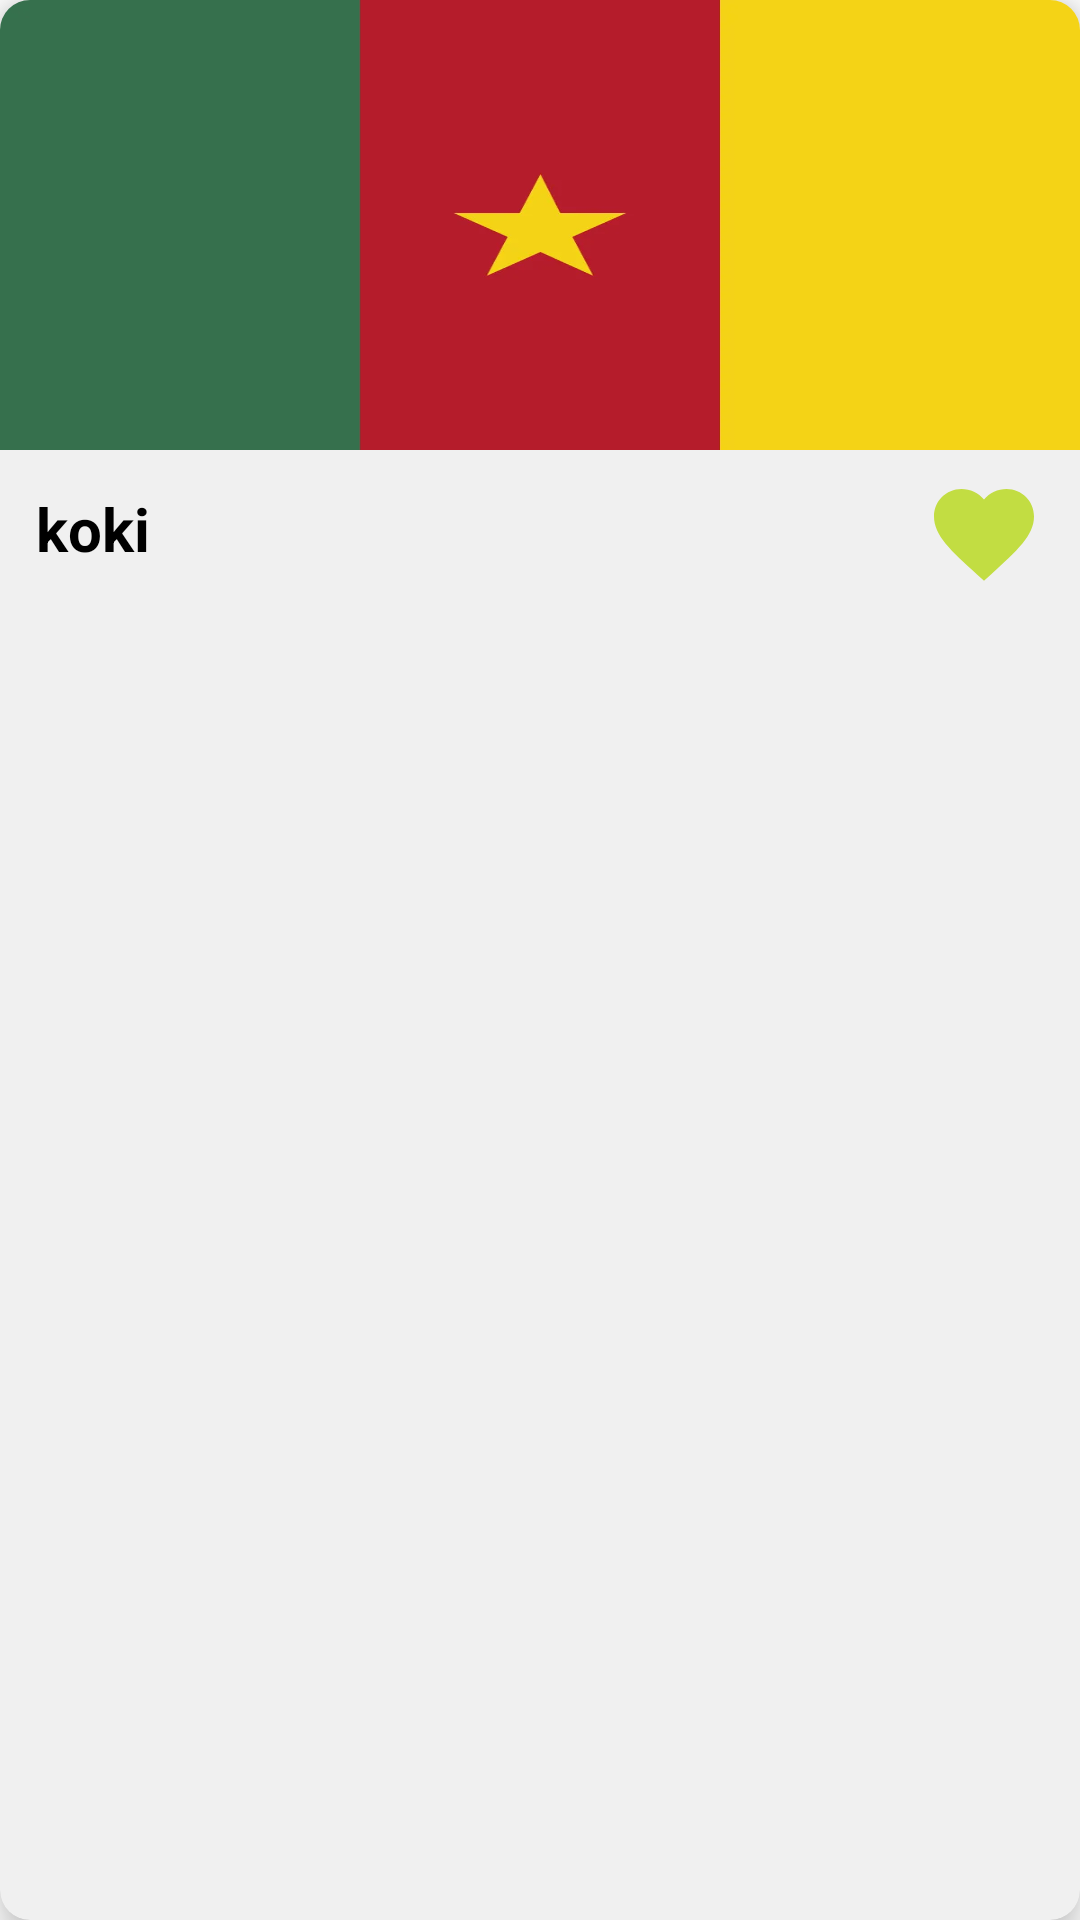

This screen was rendered from an Android layout file. Write that file and the resources it references.
<!-- AndroidManifest.xml: application theme Theme.LoginPageUi -->
<!-- res/layout/layout_fav_item.xml -->
<?xml version="1.0" encoding="utf-8"?>
<androidx.cardview.widget.CardView xmlns:android="http://schemas.android.com/apk/res/android"
    xmlns:app="http://schemas.android.com/apk/res-auto"
    android:layout_width="175dp"
    android:layout_height="wrap_content"
    android:layout_marginHorizontal="10dp"
    android:layout_marginVertical="12dp"
    app:cardBackgroundColor="@color/grey_light"
    app:cardCornerRadius="10dp"
    app:cardElevation="8dp">

    <androidx.constraintlayout.widget.ConstraintLayout
        android:layout_width="match_parent"
        android:layout_height="wrap_content">
        <ImageView
            android:id="@+id/imageView15"
            android:layout_width="0dp"
            android:layout_height="150dp"
            android:scaleType="fitXY"
            android:src="@drawable/cameroun"
            app:layout_constraintEnd_toEndOf="parent"
            app:layout_constraintStart_toStartOf="parent"
            app:layout_constraintTop_toTopOf="parent"/>
        <TextView
            android:id="@+id/textView41"
            android:layout_width="0dp"
            android:layout_height="wrap_content"
            android:layout_marginTop="10dp"
            android:layout_marginBottom="10dp"
            android:text="koki"
            android:textColor="@color/black"
            android:textStyle="bold"
            app:layout_constraintBottom_toBottomOf="parent"
            app:layout_constraintStart_toStartOf="parent"
            app:layout_constraintTop_toBottomOf="@+id/imageView15"
            android:layout_marginStart="12dp"
            android:layout_marginEnd="10dp"
            android:textSize="20sp"
            app:layout_constraintEnd_toStartOf="@+id/cbHeart2"/>

        <CheckBox
            android:id="@+id/cbHeart2"
            android:layout_width="wrap_content"
            android:layout_height="wrap_content"
            android:layout_margin="4dp"
            android:layout_marginTop="12dp"
            android:button="@drawable/ic_heart_fav_filled"
            android:padding="4dp"
            app:layout_constraintEnd_toEndOf="@+id/imageView15"
            app:layout_constraintHorizontal_bias="1.0"
            app:layout_constraintStart_toEndOf="@+id/textView41"
            app:layout_constraintTop_toBottomOf="@+id/imageView15"
            app:useMaterialThemeColors="false" />

    </androidx.constraintlayout.widget.ConstraintLayout>

</androidx.cardview.widget.CardView>
<!-- resources referenced by this layout -->
<resources>
  <color name="black">#FF000000</color>
  <color name="grey_light">#F0F0F0</color>
  <!-- drawable cameroun: webp bitmap (drawable, 4202 bytes) -->
  <!-- drawable ic_heart_fav_filled (drawable) -->
  <vector
      xmlns:android="http://schemas.android.com/apk/res/android"
      android:width="40dp"
      android:height="40dp"
      android:viewportHeight="24"
      android:viewportWidth="24">
      <path
          android:fillColor="#C2DD42"
          android:pathData="M12,21.35l-1.45,-1.32C5.4,15.36 2,12.28 2,8.5 2,5.42 4.42,3 7.5,3c1.74,0 3.41,0.81 4.5,2.09C13.09,3.81 14.76,3 16.5,3 19.58,3 22,5.42 22,8.5c0,3.78 -3.4,6.86 -8.55,11.54L12,21.35z"/>
  </vector>
  <style name="Theme.LoginPageUi" parent="Theme.MaterialComponents.DayNight.NoActionBar">
          
          <item name="colorPrimary">@color/blueColor</item>
          <item name="colorPrimaryVariant">@color/purple_700</item>
          <item name="colorOnPrimary">@color/white</item>
          
          <item name="colorSecondary">@color/teal_200</item>
          <item name="colorSecondaryVariant">@color/teal_700</item>
          <item name="colorOnSecondary">@color/black</item>
          <item name="titleTextColor">@color/ActionBarTitleColor</item>
          
          <item name="android:statusBarColor">?attr/colorPrimaryVariant</item>
          
      </style>
  <color name="blueColor">#04A8F4</color>
  <color name="purple_700">#FF3700B3</color>
  <color name="white">#FFFFFFFF</color>
  <color name="teal_200">#FF03DAC5</color>
  <color name="teal_700">#FF018786</color>
  <color name="ActionBarTitleColor">#ff3d00</color>
</resources>
